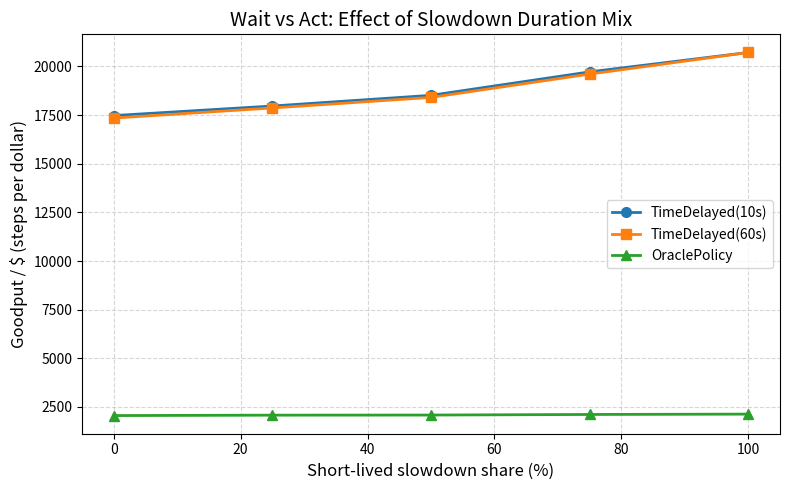
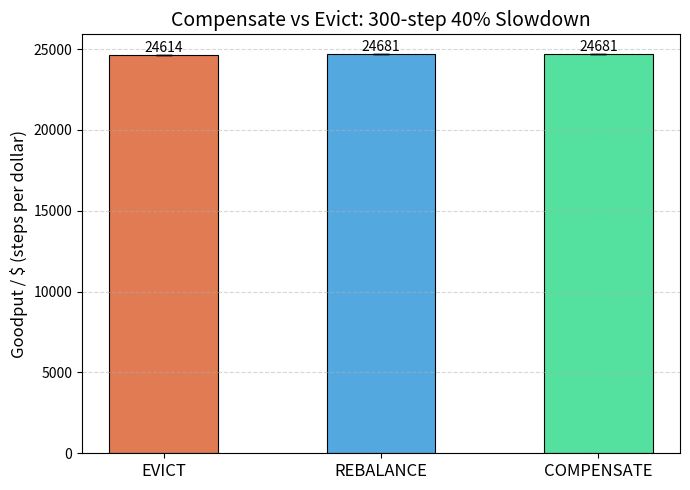

Write the Python code that produced these figures, in order.
"""
simulator.py
============
Self-Healing Mixed-GPU Training – Part B: Simulator & Agent Loop
-----------------------------------------------------------------
Days 1-2 : Core data structures, SimulatedCluster, agent loop, simple baselines.
Days 3-7 : RandomFaultGenerator, OraclePolicy, TimeDelayedPolicy, ClusterEnv
            (RL wrapper), ExperimentRunner, multi-seed sweeps, matplotlib plots.

External deps (optional)
------------------------
  numpy      – multi-seed statistics (mean / std)
  matplotlib – PNG plot generation
All other code uses only the Python standard library.
"""

from __future__ import annotations

import math
import os
import random
import time
from dataclasses import dataclass, field
from enum import Enum, auto
from typing import Dict, List, Optional, Tuple, Union

# Optional scientific dependencies – degrade gracefully if absent.
try:
    import numpy as np
    _NUMPY_OK = True
except ImportError:
    np = None          # type: ignore
    _NUMPY_OK = False

try:
    import matplotlib
    matplotlib.use("Agg")  # headless – saves PNGs without a display
    import matplotlib.pyplot as plt
    _MPL_OK = True
except ImportError:
    plt = None         # type: ignore
    _MPL_OK = False


# ═══════════════════════════════════════════════════════════════════════════════
# §1  DATA STRUCTURES & INTERFACES
# ═══════════════════════════════════════════════════════════════════════════════

class Action(Enum):
    """Every action the self-healing agent may take at each step."""
    WAIT        = auto()   # Do nothing; let the cluster continue as-is.
    REBALANCE   = auto()   # Re-distribute data shares among alive machines.
    COMPENSATE  = auto()   # Speed-compensate a slow node (e.g. reduce its share).
    EVICT       = auto()   # Remove a dead / too-slow node from the ring.
    READMIT     = auto()   # Re-add a previously evicted node that has recovered.
    RESTART     = auto()   # Roll back to last checkpoint and re-start training.
    CHECKPOINT  = auto()   # Persist current model weights to durable storage.


@dataclass
class MachineObs:
    """Per-machine slice of the observation the agent receives."""
    alive_signal_age: float   # Seconds since the last heartbeat was received.
    normal_speed:     float   # Baseline speed in "steps/second" under ideal conditions.
    measured_speed:   float   # Current measured speed (may be 0 if crashed).
    share:            float   # Fraction of the dataset this machine currently owns (0-1).
    code_version:     str     # Running code version (used to detect stale replicas).
    price:            float   # Hourly cost in USD for this machine.
    is_active:        bool = True   # True if alive, not evicted, and operational.

    @property
    def active(self) -> bool:
        return self.is_active


@dataclass
class Observation:
    """Global snapshot the agent receives at every step."""
    time:    float                     # Wall-clock simulation time (seconds).
    step:    int                       # Current global training step index.
    machines: Dict[str, MachineObs]   # machine_id -> MachineObs


@dataclass
class EpisodeResult:
    """Metrics produced at the end of one simulation episode."""
    policy_name:      str
    total_steps:      int
    useful_steps:     int      # Steps that produced good gradient updates.
    total_time_s:     float    # Total simulated time in seconds.
    total_cost_usd:   float    # Sum of (machine_price * simulated_hours) over all machines.
    goodput_per_hr:   float    # useful_steps / (total_time_s / 3600)
    goodput_per_usd:  float    # useful_steps / total_cost_usd
    total_wasted_time_s: float # Simulated seconds lost to restarts / stalls.
    work_lost:        int      # Rolled-back steps (due to RESTART actions).
    avg_decision_ms:  float    # Mean policy decision latency in milliseconds.
    decisions:        Dict[str, int] = field(default_factory=dict)  # Action -> count

    def __str__(self) -> str:
        lines = [
            f"  Policy            : {self.policy_name}",
            f"  Total steps       : {self.total_steps}",
            f"  Useful steps      : {self.useful_steps}",
            f"  Goodput / hr      : {self.goodput_per_hr:>10.2f} steps/hr",
            f"  Goodput / $       : {self.goodput_per_usd:>10.2f} steps/$",
            f"  Wasted time       : {self.total_wasted_time_s:>10.2f} s",
            f"  Work lost         : {self.work_lost:>10d} steps",
            f"  Avg decision time : {self.avg_decision_ms:>10.4f} ms",
            f"  Decision counts   : {self.decisions}",
        ]
        return "\n".join(lines)


# ═══════════════════════════════════════════════════════════════════════════════
# §2  FAULT SCHEDULE
# ═══════════════════════════════════════════════════════════════════════════════

@dataclass
class FaultEvent:
    """A single fault injected into the simulation."""
    step:       int    # Training step at which the fault is injected.
    machine_id: str    # Target machine.
    kind:       str    # "crash" | "slowdown"
    # For "slowdown" only:
    slowdown_fraction: float = 0.40   # Fraction by which speed is reduced (0.30-0.50).
    duration_steps:    int   = 20     # How many steps the slowdown lasts.


class FaultSchedule:
    """
    Immutable list of faults.  The simulator queries this at every step.
    """

    def __init__(self, events: Optional[List[FaultEvent]] = None):
        self._events: List[FaultEvent] = sorted(events or [], key=lambda e: e.step)

    def events_at(self, step: int) -> List[FaultEvent]:
        return [e for e in self._events if e.step == step]

    @property
    def events(self) -> List[FaultEvent]:
        return list(self._events)


# ═══════════════════════════════════════════════════════════════════════════════
# §3  SIMULATED CLUSTER
# ═══════════════════════════════════════════════════════════════════════════════

@dataclass
class _MachineState:
    """Internal mutable state for one machine."""
    machine_id:      str
    label:           str           # Human-readable label (e.g. "Mac-M2").
    normal_speed:    float         # steps / simulated-second under normal load.
    measured_speed:  float         # Current speed (may be degraded).
    share:           float         # Dataset fraction owned by this machine.
    price_per_hr:    float         # Hourly USD cost.
    code_version:    str = "v1.0"
    alive:           bool = True
    evicted:         bool = False
    # Heartbeat tracking
    last_heartbeat:  float = 0.0   # Simulated time of last heartbeat.
    # Slowdown tracking
    slowdown_steps_left: int = 0
    original_speed:      float = 0.0

    @property
    def is_active(self) -> bool:
        return self.alive and not self.evicted and self.measured_speed > 0

    @property
    def active(self) -> bool:
        return self.is_active


class SimulatedCluster:
    """
    Simulates a 3-machine heterogeneous cluster (1 Mac M2 + 2 Windows NVIDIA).

    Time model
    ----------
    Each machine takes `m.share / m.measured_speed` simulated seconds to process its share.
    The bottleneck is the slowest alive, non-evicted machine (All-reduce barrier).
    """

    HEARTBEAT_INTERVAL_S: float = 0.5   # Simulated seconds between heartbeats.
    CRASH_SIGNAL_AGE:     float = 3.0   # Signal age above which a machine is "dead".

    def __init__(self, seed: int = 42):
        rng = random.Random(seed)
        self._sim_time: float = 0.0
        self._step: int = 0

        # Initialise the three machines
        self._machines: Dict[str, _MachineState] = {
            "mac-m2": _MachineState(
                machine_id    = "mac-m2",
                label         = "Mac M2 (CPU/MPS)",
                normal_speed  = 1.2,        # steps/sim-second – slowest
                measured_speed= 1.2,
                share         = 0.30,
                price_per_hr  = 0.00,       # Personal laptop -> $0 marginal cost
            ),
            "win-gpu-0": _MachineState(
                machine_id    = "win-gpu-0",
                label         = "Windows NVIDIA #0",
                normal_speed  = 3.5,
                measured_speed= 3.5,
                share         = 0.35,
                price_per_hr  = 0.50,       # Electricity / cloud cost estimate
            ),
            "win-gpu-1": _MachineState(
                machine_id    = "win-gpu-1",
                label         = "Windows NVIDIA #1",
                normal_speed  = 3.5,
                measured_speed= 3.5,
                share         = 0.35,
                price_per_hr  = 0.50,
            ),
        }

        # Stagger initial heartbeats
        for m in self._machines.values():
            m.last_heartbeat = rng.uniform(0, self.HEARTBEAT_INTERVAL_S)
            m.original_speed = m.normal_speed

        self._last_checkpoint_step: int = 0
        self._rebalance_shares()   # Distribute initial shares proportional to normal capacity

    # Public helpers

    @property
    def sim_time(self) -> float:
        return self._sim_time

    @property
    def step(self) -> int:
        return self._step

    @property
    def machines(self) -> Dict[str, _MachineState]:
        return self._machines

    @property
    def machine_list(self) -> List[_MachineState]:
        return list(self._machines.values())

    def get_machine(self, identifier: Union[str, int]) -> _MachineState:
        if isinstance(identifier, int):
            keys = list(self._machines.keys())
            if 1 <= identifier <= len(keys):
                return self._machines[keys[identifier - 1]]
            elif 0 <= identifier < len(keys):
                return self._machines[keys[identifier]]
        return self._machines[str(identifier)]

    def inject_slowdown(
        self,
        machine_id: str,
        slowdown_fraction: float = 0.50,
        duration_steps: int = 20,
    ) -> None:
        """Helper to inject a slowdown fault directly."""
        self._inject_fault(
            FaultEvent(
                step=self._step,
                machine_id=machine_id,
                kind="slowdown",
                slowdown_fraction=slowdown_fraction,
                duration_steps=duration_steps,
            )
        )

    def inject_crash(self, machine_id: str) -> None:
        """Helper to inject a crash fault directly."""
        self._inject_fault(
            FaultEvent(
                step=self._step,
                machine_id=machine_id,
                kind="crash",
            )
        )

    def apply_action(self, action: Action, target_machine_id: Optional[str] = None) -> None:
        """Apply a high-level Action enum to the cluster."""
        if action == Action.WAIT:
            pass
        elif action in (Action.REBALANCE, Action.COMPENSATE):
            self.apply_rebalance()
        elif action == Action.EVICT:
            if target_machine_id:
                self.apply_evict(target_machine_id)
            else:
                for mid, m in self._machines.items():
                    if not m.alive or m.measured_speed <= 0.01:
                        self.apply_evict(mid)
                        break
        elif action == Action.RESTART:
            self.apply_restart()
        elif action == Action.CHECKPOINT:
            self.apply_checkpoint()
        elif action == Action.READMIT:
            if target_machine_id:
                self.apply_readmit(target_machine_id)
            else:
                for mid, m in self._machines.items():
                    if m.evicted and m.alive and m.measured_speed > 0:
                        self.apply_readmit(mid)
                        break

    def get_observation(self) -> Observation:
        obs_machines: Dict[str, MachineObs] = {}
        for mid, m in self._machines.items():
            age = self._sim_time - m.last_heartbeat if m.alive else 9999.0
            obs_machines[mid] = MachineObs(
                alive_signal_age = age,
                normal_speed     = m.normal_speed,
                measured_speed   = m.measured_speed if not m.evicted else 0.0,
                share            = m.share,
                code_version     = m.code_version,
                price            = m.price_per_hr,
                is_active        = m.is_active,
            )
        return Observation(time=self._sim_time, step=self._step, machines=obs_machines)

    def step_forward(self, fault_schedule: FaultSchedule) -> Tuple[bool, float]:
        """
        Advance one training step.

        Returns
        -------
        (step_was_useful, simulated_seconds_elapsed)
            step_was_useful  - False when cluster is stalled (e.g. unevicted crash).
            simulated_seconds - the wall time consumed by this step.
        """
        # 1. Inject faults scheduled for this step
        for event in fault_schedule.events_at(self._step):
            self._inject_fault(event)

        # 2. Tick slowdown counters
        for m in self._machines.values():
            if m.slowdown_steps_left > 0:
                m.slowdown_steps_left -= 1
                if m.slowdown_steps_left == 0:
                    m.measured_speed = m.original_speed   # recover

        # 3. Determine effective cluster speed (All-reduce barrier = slowest partition)
        # Any active machine that has crashed (measured_speed <= 0 or not alive)
        # stalls All-Reduce unless evicted.
        crashed_un_evicted = [
            m for m in self._machines.values()
            if not m.evicted and (not m.alive or m.measured_speed <= 0)
        ]
        active_machines = [
            m for m in self._machines.values()
            if m.alive and not m.evicted and m.measured_speed > 0
        ]

        if crashed_un_evicted or not active_machines:
            # Complete stall - cluster is frozen waiting for dead machine
            self._sim_time += 1.0   # 1 second lost
            self._step += 1
            return False, 1.0

        # In data parallelism with synchronous All-Reduce, step duration is
        # bottlenecked by the slowest machine to finish its assigned share:
        durations = [
            m.share / m.measured_speed
            for m in active_machines
        ]
        step_duration = max(durations) if durations else 1.0

        # 4. Advance simulated time and emit heartbeats
        self._sim_time += step_duration
        for m in self._machines.values():
            if m.alive and not m.evicted:
                if (self._sim_time - m.last_heartbeat) >= self.HEARTBEAT_INTERVAL_S:
                    m.last_heartbeat = self._sim_time

        self._step += 1
        return True, step_duration

    # Action handlers (called by the agent loop)

    def apply_evict(self, machine_id: str) -> None:
        """Remove a machine from the active training ring."""
        if machine_id in self._machines:
            m = self._machines[machine_id]
            m.evicted = True
            m.alive   = False
            m.share   = 0.0
            self._rebalance_shares()

    def apply_readmit(self, machine_id: str) -> None:
        """Re-admit a previously evicted machine."""
        if machine_id in self._machines:
            m = self._machines[machine_id]
            if m.evicted:
                m.evicted = False
                m.alive   = True
                self._rebalance_shares()

    def apply_rebalance(self) -> None:
        """Redistribute dataset shares among active machines."""
        self._rebalance_shares()

    def apply_restart(self) -> int:
        """
        Roll back to last checkpoint.

        Returns the number of steps that were lost (rolled back).
        """
        steps_lost = self._step - self._last_checkpoint_step
        self._step = self._last_checkpoint_step
        # Restore all non-crashed machines
        for m in self._machines.values():
            if m.alive:
                m.evicted = False
                m.measured_speed  = m.normal_speed
                m.slowdown_steps_left = 0
        self._rebalance_shares()
        return steps_lost

    def apply_checkpoint(self) -> None:
        """Persist current step as a durable checkpoint."""
        self._last_checkpoint_step = self._step

    def total_cost_so_far(self) -> float:
        """Cumulative USD cost across all machines up to current sim_time."""
        hours = self._sim_time / 3600.0
        return sum(m.price_per_hr * hours for m in self._machines.values())

    # Private helpers

    def _inject_fault(self, event: FaultEvent) -> None:
        m = self._machines.get(event.machine_id)
        if m is None:
            return

        if event.kind == "crash":
            m.alive          = False         # process crashed
            m.measured_speed = 0.0           # no progress
            m.last_heartbeat = self._sim_time - self.CRASH_SIGNAL_AGE - 0.1
            print(f"  [FAULT] Step {self._step}: CRASH injected -> {event.machine_id}")

        elif event.kind == "slowdown":
            frac = max(0.30, min(0.50, event.slowdown_fraction))
            m.original_speed      = m.measured_speed if m.measured_speed > 0 else m.normal_speed
            m.measured_speed      = m.original_speed * (1.0 - frac)
            m.slowdown_steps_left = event.duration_steps
            print(f"  [FAULT] Step {self._step}: SLOWDOWN ({frac*100:.0f}%) injected "
                  f"-> {event.machine_id} for {event.duration_steps} steps")

    def _rebalance_shares(self) -> None:
        """Redistribute dataset shares among active machines proportional to their current speed."""
        active = [m for m in self._machines.values() if m.alive and not m.evicted and m.measured_speed > 0]
        if not active:
            for m in self._machines.values():
                m.share = 0.0
            return
        total_speed = sum(m.measured_speed for m in active)
        if total_speed > 0:
            for m in active:
                m.share = m.measured_speed / total_speed
        else:
            equal_share = 1.0 / len(active)
            for m in active:
                m.share = equal_share
        # Zero out evicted machines
        for m in self._machines.values():
            if m.evicted or not m.alive or m.measured_speed <= 0:
                m.share = 0.0


# ═══════════════════════════════════════════════════════════════════════════════
# §4  BASE POLICY
# ═══════════════════════════════════════════════════════════════════════════════

class BasePolicy:
    """Abstract base class for all policies."""

    name: str = "BasePolicy"

    def decide(self, observation: Observation) -> Action:
        raise NotImplementedError("Subclasses must implement decide().")


# ═══════════════════════════════════════════════════════════════════════════════
# §5  SIMPLE BASELINES
# ═══════════════════════════════════════════════════════════════════════════════

class DoNothingPolicy(BasePolicy):
    """
    Baseline 1 - Always WAIT.
    Represents the naive approach of ignoring all faults.
    """
    name = "DoNothingPolicy"

    def decide(self, observation: Observation) -> Action:
        return Action.WAIT


class AlwaysRestartPolicy(BasePolicy):
    """
    Baseline 2 - RESTART whenever any machine is dead or signal age is high.
    Represents the conservative "roll back to checkpoint" strategy.
    """
    name = "AlwaysRestartPolicy"

    DEAD_SPEED_THRESHOLD:  float = 0.01   # steps/s; below this -> considered dead.
    MAX_SIGNAL_AGE_S:      float = SimulatedCluster.CRASH_SIGNAL_AGE

    def decide(self, observation: Observation) -> Action:
        for mobs in observation.machines.values():
            is_dead = (mobs.measured_speed < self.DEAD_SPEED_THRESHOLD
                       or mobs.alive_signal_age > self.MAX_SIGNAL_AGE_S)
            if is_dead:
                return Action.RESTART
        return Action.WAIT


class RebalanceOnlyPolicy(BasePolicy):
    """
    Baseline 3 - EVICT dead machines; REBALANCE slow ones.
    Represents a moderate fault-tolerant strategy without rollbacks.
    """
    name = "RebalanceOnlyPolicy"

    DEAD_SPEED_THRESHOLD:  float = 0.01
    SLOW_RATIO_THRESHOLD:  float = 0.65   # < 65% of normal speed -> "slow"
    MAX_SIGNAL_AGE_S:      float = SimulatedCluster.CRASH_SIGNAL_AGE

    def decide(self, observation: Observation) -> Action:
        has_slow = False
        for mobs in observation.machines.values():
            is_dead  = (mobs.measured_speed < self.DEAD_SPEED_THRESHOLD
                        or mobs.alive_signal_age > self.MAX_SIGNAL_AGE_S)
            is_slow  = (mobs.normal_speed > 0
                        and mobs.measured_speed / mobs.normal_speed < self.SLOW_RATIO_THRESHOLD
                        and not is_dead)
            if is_dead:
                return Action.EVICT
            if is_slow:
                has_slow = True

        if has_slow:
            return Action.REBALANCE

        return Action.WAIT


# ═══════════════════════════════════════════════════════════════════════════════
# §6  AGENT LOOP
# ═══════════════════════════════════════════════════════════════════════════════

def run_episode(
    cluster:        SimulatedCluster,
    policy:         BasePolicy,
    fault_schedule: FaultSchedule,
    total_steps:    int,
) -> EpisodeResult:
    """
    Run one full training episode.

    Parameters
    ----------
    cluster        : Fresh (or reset) SimulatedCluster instance.
    policy         : Any BasePolicy subclass.
    fault_schedule : Pre-built FaultSchedule (shared across all baseline runs
                     so comparisons are fair - each run gets a fresh cluster).
    total_steps    : Number of simulated training steps to execute.

    Returns
    -------
    EpisodeResult with all goodput / cost / latency metrics.
    """

    useful_steps:      int   = 0
    wasted_time_s:     float = 0.0
    work_lost:         int   = 0
    decision_times_ms: List[float] = []
    decision_counts:   Dict[str, int] = {a.name: 0 for a in Action}

    # Issue an initial checkpoint so RESTART has a valid rollback point.
    cluster.apply_checkpoint()

    steps_done = 0
    while steps_done < total_steps:

        # 1. Gather observation
        obs = cluster.get_observation()

        # 2. Policy decides (timed)
        t0 = time.perf_counter()
        action = policy.decide(obs)
        decision_ms = (time.perf_counter() - t0) * 1_000
        decision_times_ms.append(decision_ms)
        decision_counts[action.name] += 1

        # 3. Apply action
        if action == Action.WAIT:
            pass   # Intentional no-op

        elif action == Action.EVICT:
            # Evict the first dead machine found in the observation
            for mid, mobs in obs.machines.items():
                is_dead = (mobs.measured_speed < RebalanceOnlyPolicy.DEAD_SPEED_THRESHOLD
                           or mobs.alive_signal_age > SimulatedCluster.CRASH_SIGNAL_AGE)
                if is_dead:
                    cluster.apply_evict(mid)
                    break   # Evict one machine per step

        elif action == Action.REBALANCE:
            cluster.apply_rebalance()

        elif action == Action.COMPENSATE:
            # COMPENSATE: reduce the share of slow machines, pushing more to fast ones
            cluster.apply_rebalance()

        elif action == Action.READMIT:
            # Re-admit any evicted machines that might have recovered
            for mid, mobs in obs.machines.items():
                if mobs.alive_signal_age < SimulatedCluster.HEARTBEAT_INTERVAL_S * 2:
                    cluster.apply_readmit(mid)

        elif action == Action.RESTART:
            lost = cluster.apply_restart()
            work_lost    += lost
            wasted_time_s += lost / 5.0   # Rough: ~5 steps/sec average speed
            steps_done += 1
            continue   # Skip step_forward for this iteration

        elif action == Action.CHECKPOINT:
            cluster.apply_checkpoint()

        # 4. Advance the cluster one step
        step_useful, step_duration = cluster.step_forward(fault_schedule)

        if step_useful:
            useful_steps += 1
        else:
            wasted_time_s += step_duration

        steps_done += 1

    # 5. Compute final metrics
    total_time_s   = cluster.sim_time
    total_cost_usd = cluster.total_cost_so_far()

    goodput_per_hr  = (useful_steps / (total_time_s / 3600.0)) if total_time_s > 0 else 0.0
    goodput_per_usd = (useful_steps / total_cost_usd)           if total_cost_usd > 0 else float("inf")
    avg_decision_ms = (sum(decision_times_ms) / len(decision_times_ms)
                       if decision_times_ms else 0.0)

    return EpisodeResult(
        policy_name         = policy.name,
        total_steps         = steps_done,
        useful_steps        = useful_steps,
        total_time_s        = total_time_s,
        total_cost_usd      = total_cost_usd,
        goodput_per_hr      = goodput_per_hr,
        goodput_per_usd     = goodput_per_usd,
        total_wasted_time_s = wasted_time_s,
        work_lost           = work_lost,
        avg_decision_ms     = avg_decision_ms,
        decisions           = {k: v for k, v in decision_counts.items() if v > 0},
    )


# ═══════════════════════════════════════════════════════════════════════════════
# §8  DAY 3 – RANDOM FAULT GENERATOR
# ═══════════════════════════════════════════════════════════════════════════════

class RandomFaultGenerator:
    """
    Generates a randomised FaultSchedule for a 1 000-step episode.

    Fault mix per episode
    ---------------------
    * 1 crash     (fail-stop)  – chosen machine, random step.
    * 2-3 thermal throttles (fail-slow) – varying durations:
        short  :  ~10 simulated steps
        medium : ~60 simulated steps
        long   : ~300 simulated steps
    """

    MACHINE_IDS = ["mac-m2", "win-gpu-0", "win-gpu-1"]

    def __init__(self, seed: int = 0, total_steps: int = 1000):
        self._seed        = seed
        self._total_steps = total_steps
        self._rng         = random.Random(seed)
        self._events: List[FaultEvent] = []
        self._generate()

    # Public interface matches FaultSchedule so the two are interchangeable.
    def as_schedule(self) -> FaultSchedule:
        return FaultSchedule(events=list(self._events))

    def events_at(self, step: int) -> List[FaultEvent]:
        return [e for e in self._events if e.step == step]

    @property
    def events(self) -> List[FaultEvent]:
        return list(self._events)

    # ------------------------------------------------------------------
    def _generate(self) -> None:
        rng = self._rng
        T   = self._total_steps
        machines = self.MACHINE_IDS

        # 1. One crash – placed in first 60 % of the episode
        crash_step = rng.randint(int(T * 0.10), int(T * 0.60))
        crash_machine = rng.choice(machines)
        self._events.append(FaultEvent(
            step       = crash_step,
            machine_id = crash_machine,
            kind       = "crash",
        ))

        # 2. 2-3 thermal throttles
        n_throttles = rng.randint(2, 3)
        duration_pool = [10, 60, 300]   # short / medium / long
        used_steps: set = {crash_step}

        for i in range(n_throttles):
            dur   = duration_pool[i % len(duration_pool)]
            frac  = rng.uniform(0.30, 0.50)
            # Pick a step that doesn't collide with existing events
            for _ in range(50):
                s = rng.randint(int(T * 0.05), int(T * 0.85))
                if s not in used_steps:
                    used_steps.add(s)
                    break
            m = rng.choice([mid for mid in machines if mid != crash_machine])
            self._events.append(FaultEvent(
                step              = s,
                machine_id        = m,
                kind              = "slowdown",
                slowdown_fraction = frac,
                duration_steps    = dur,
            ))

        self._events.sort(key=lambda e: e.step)


# ═══════════════════════════════════════════════════════════════════════════════
# §9  DAY 3 – SMART POLICIES
# ═══════════════════════════════════════════════════════════════════════════════

class OraclePolicy(BasePolicy):
    """
    Cheating oracle – peeks at the future fault schedule.

    Decision rules
    --------------
    * Upcoming crash           → EVICT (proactive)
    * Upcoming long slowdown   (>= long_threshold steps) → COMPENSATE
    * Upcoming medium slowdown → REBALANCE
    * Upcoming short slowdown  (< short_threshold steps) → WAIT
    * No upcoming fault        → WAIT

    The look-ahead window is `horizon_steps` into the future.
    """
    name = "OraclePolicy"

    SHORT_THRESHOLD:  int = 30    # steps; below this → WAIT
    LONG_THRESHOLD:   int = 120   # steps; above this → COMPENSATE
    HORIZON:          int = 50    # how many future steps to inspect

    def __init__(self, fault_generator: any):
        self._gen = fault_generator

    @property
    def events(self) -> List[FaultEvent]:
        if hasattr(self._gen, "events"):
            return self._gen.events
        elif hasattr(self._gen, "_events"):
            return self._gen._events
        elif isinstance(self._gen, list):
            return self._gen
        return []

    def decide(self, observation: Observation) -> Action:
        current_step = observation.step
        horizon_end  = current_step + self.HORIZON

        # Scan upcoming events in the look-ahead window
        for event in self.events:
            if not (current_step <= event.step < horizon_end):
                continue
            if event.kind == "crash":
                return Action.EVICT
            if event.kind == "slowdown":
                if event.duration_steps >= self.LONG_THRESHOLD:
                    return Action.COMPENSATE
                if event.duration_steps >= self.SHORT_THRESHOLD:
                    return Action.REBALANCE
                # Short slowdown → ride it out
                return Action.WAIT

        return Action.WAIT


class TimeDelayedPolicy(BasePolicy):
    """
    Waits `wait_steps` (or `wait_time`) after first detecting a slowdown before acting.

    State machine
    -------------
    NORMAL  → sees a slow machine → record step + enter WATCHING
    WATCHING→ if slowdown persists past wait_steps → enter ACTING → REBALANCE
    ACTING  → keeps returning REBALANCE until the cluster looks normal again
             → then reset to NORMAL
    """

    DEAD_SPEED_THRESHOLD: float = 0.01
    SLOW_RATIO_THRESHOLD: float = 0.65

    def __init__(self, wait_steps: int = 60, wait_time: Optional[int] = None):
        if wait_time is not None:
            wait_steps = wait_time
        self._wait_steps     = wait_steps
        self._wait_time      = wait_steps
        self._detect_step: Optional[int] = None   # step at which slowdown first noticed
        self._detect_time: Optional[float] = None # sim_time at which slowdown first noticed
        self.name = f"TimeDelayedPolicy(wait={wait_steps})"

    def decide(self, observation: Observation) -> Action:
        # Detect whether any machine is currently slow or dead
        slow_or_dead = False
        dead         = False
        for mobs in observation.machines.values():
            if mobs.measured_speed < self.DEAD_SPEED_THRESHOLD or mobs.alive_signal_age > SimulatedCluster.CRASH_SIGNAL_AGE:
                dead = slow_or_dead = True
            elif (mobs.normal_speed > 0
                  and mobs.measured_speed / mobs.normal_speed < self.SLOW_RATIO_THRESHOLD):
                slow_or_dead = True

        if dead:
            self._detect_step = None
            self._detect_time = None
            return Action.EVICT

        if not slow_or_dead:
            self._detect_step = None   # cluster recovered
            self._detect_time = None
            return Action.WAIT

        # First detection of slowdown
        if self._detect_step is None:
            self._detect_step = observation.step
            self._detect_time = observation.time
            return Action.WAIT

        # Check whether wait window has elapsed (supports both steps and time)
        steps_waiting = observation.step - self._detect_step
        time_waiting = observation.time - (self._detect_time if self._detect_time is not None else 0.0)
        effective_waiting = max(steps_waiting, time_waiting)
        if effective_waiting >= self._wait_steps:
            return Action.REBALANCE

        return Action.WAIT   # still inside patience window


# ═══════════════════════════════════════════════════════════════════════════════
# §10 DAY 4 – RL ENVIRONMENT WRAPPER
# ═══════════════════════════════════════════════════════════════════════════════

class ClusterEnv:
    """
    OpenAI-Gym-style wrapper around SimulatedCluster.

    Reward
    ------
    r_t = goodput_per_usd(t) - goodput_per_usd(t-1)

    A positive reward means the action improved efficiency per dollar.
    A zero reward (WAIT on a healthy cluster) is neutral.
    A negative reward means the action degraded efficiency.

    Usage
    -----
    env = ClusterEnv(fault_generator, total_steps=1000)
    obs = env.reset(seed=42)
    while True:
        action = my_policy(obs)
        obs, reward, done, info = env.step(action)
        if done:
            break
    """

    def __init__(
        self,
        fault_generator: Optional[RandomFaultGenerator] = None,
        total_steps:    int = 1000,
    ):
        if fault_generator is None:
            fault_generator = RandomFaultGenerator(seed=0, total_steps=total_steps)
        self._gen         = fault_generator
        self._total_steps = total_steps
        self._cluster:    Optional[SimulatedCluster] = None
        self._schedule:   Optional[FaultSchedule]   = None
        self._steps_done: int   = 0
        self._prev_gput_usd: float = 0.0
        self._useful_steps:  int   = 0

    def reset(self, seed: int = 0) -> Observation:
        """Reset the environment and return the first observation."""
        # Rebuild fault generator with new seed for variety
        new_gen          = RandomFaultGenerator(seed=seed, total_steps=self._total_steps)
        self._schedule   = new_gen.as_schedule()
        self._cluster    = SimulatedCluster(seed=seed)
        self._cluster.apply_checkpoint()
        self._steps_done = 0
        self._prev_gput_usd = 0.0
        self._useful_steps  = 0
        return self._cluster.get_observation()

    def step(self, action: Action) -> Tuple[Observation, float, bool, dict]:
        """
        Apply `action`, advance one step.

        Returns
        -------
        obs    : new Observation
        reward : delta goodput-per-dollar
        done   : True when episode is finished
        info   : diagnostic dict
        """
        assert self._cluster is not None, "Call reset() before step()."

        # Apply action (same logic as run_episode)
        work_lost = 0
        if action == Action.EVICT:
            obs_now = self._cluster.get_observation()
            for mid, mobs in obs_now.machines.items():
                if (mobs.measured_speed < 0.01
                        or mobs.alive_signal_age > SimulatedCluster.CRASH_SIGNAL_AGE):
                    self._cluster.apply_evict(mid)
                    break
        elif action in (Action.REBALANCE, Action.COMPENSATE):
            self._cluster.apply_rebalance()
        elif action == Action.RESTART:
            work_lost = self._cluster.apply_restart()
        elif action == Action.CHECKPOINT:
            self._cluster.apply_checkpoint()
        elif action == Action.READMIT:
            obs_now = self._cluster.get_observation()
            for mid, mobs in obs_now.machines.items():
                if mobs.alive_signal_age < SimulatedCluster.HEARTBEAT_INTERVAL_S * 2:
                    self._cluster.apply_readmit(mid)
        # WAIT → no-op

        # Advance simulation
        assert self._schedule is not None
        useful, _ = self._cluster.step_forward(self._schedule)
        if useful:
            self._useful_steps += 1
        self._steps_done += 1

        # Compute reward = delta goodput/$
        cost = self._cluster.total_cost_so_far()
        cur_gput_usd = (self._useful_steps / cost) if cost > 0 else 0.0
        reward = float(cur_gput_usd - self._prev_gput_usd)
        self._prev_gput_usd = cur_gput_usd

        done = bool(self._steps_done >= self._total_steps)
        obs  = self._cluster.get_observation()
        info = {"work_lost": int(work_lost), "useful_steps": int(self._useful_steps)}
        return obs, reward, done, info


# ═══════════════════════════════════════════════════════════════════════════════
# §11 DAY 4 – MULTI-SEED EXPERIMENT RUNNER
# ═══════════════════════════════════════════════════════════════════════════════

@dataclass
class SweepStats:
    """Aggregate statistics over multiple seeds."""
    policy_name:          str
    mean_goodput_hr:      float
    std_goodput_hr:       float
    mean_goodput_usd:     float
    std_goodput_usd:      float
    mean_wasted_time_s:   float
    std_wasted_time_s:    float
    mean_work_lost:       float
    std_work_lost:        float
    n_seeds:              int

    def __str__(self) -> str:
        def _fmt(m: float, s: float, unit: str = "") -> str:
            return f"{m:.2f} +/- {s:.2f}{unit}"
        return (
            f"  {self.policy_name:<30s}  "
            f"Gput/hr={_fmt(self.mean_goodput_hr, self.std_goodput_hr, ' s/hr')}  "
            f"Gput/$={_fmt(self.mean_goodput_usd, self.std_goodput_usd, ' s/$')}  "
            f"Wasted={_fmt(self.mean_wasted_time_s, self.std_wasted_time_s, 's')}  "
            f"Lost={_fmt(self.mean_work_lost, self.std_work_lost, ' steps')}"
        )


class ExperimentRunner:
    """
    Runs a policy across `n_seeds` independent episodes and aggregates stats.

    For each seed a new `RandomFaultGenerator` and a fresh `SimulatedCluster`
    are created so every seed sees a different but reproducible fault scenario.
    """

    def __init__(self, n_seeds: int = 5, total_steps: int = 1000):
        self._n_seeds     = n_seeds
        self._total_steps = total_steps

    def run(self, policy_factory, policy_name: Optional[str] = None) -> SweepStats:
        """
        Parameters
        ----------
        policy_factory : callable(fault_gen) -> BasePolicy
            Factory that accepts the RandomFaultGenerator and returns a
            freshly constructed policy.  For stateless policies you can
            pass a lambda: e.g. ``lambda _: DoNothingPolicy()``.
        policy_name    : display name (falls back to policy.name attribute).
        """
        gput_hrs:    List[float] = []
        gput_usds:   List[float] = []
        wasted_ts:   List[float] = []
        works_lost:  List[float] = []

        for seed in range(self._n_seeds):
            gen      = RandomFaultGenerator(seed=seed, total_steps=self._total_steps)
            schedule = gen.as_schedule()
            cluster  = SimulatedCluster(seed=seed)
            policy   = policy_factory(gen)

            result = run_episode(cluster, policy, schedule, self._total_steps)

            gput_hrs.append(result.goodput_per_hr)
            # Replace inf with a large finite number so stats work
            gput_usds.append(
                result.goodput_per_usd if result.goodput_per_usd != float("inf")
                else result.useful_steps / 1e-9
            )
            wasted_ts.append(result.total_wasted_time_s)
            works_lost.append(float(result.work_lost))

        name = policy_name or ""

        if _NUMPY_OK:
            def _mean(lst): return float(np.mean(lst))
            def _std(lst):  return float(np.std(lst, ddof=1)) if len(lst) > 1 else 0.0
        else:
            def _mean(lst): return sum(lst) / len(lst)
            def _std(lst):
                if len(lst) <= 1: return 0.0
                m = sum(lst) / len(lst)
                return math.sqrt(sum((x - m)**2 for x in lst) / (len(lst) - 1))

        return SweepStats(
            policy_name        = name,
            mean_goodput_hr    = _mean(gput_hrs),
            std_goodput_hr     = _std(gput_hrs),
            mean_goodput_usd   = _mean(gput_usds),
            std_goodput_usd    = _std(gput_usds),
            mean_wasted_time_s = _mean(wasted_ts),
            std_wasted_time_s  = _std(wasted_ts),
            mean_work_lost     = _mean(works_lost),
            std_work_lost      = _std(works_lost),
            n_seeds            = self._n_seeds,
        )


# ═══════════════════════════════════════════════════════════════════════════════
# §12 DAYS 5-6 – SWEEP PLOTS
# ═══════════════════════════════════════════════════════════════════════════════

def _std_fallback(lst: List[float]) -> float:
    """Pure-Python population std-dev (ddof=1)."""
    if len(lst) <= 1:
        return 0.0
    m = sum(lst) / len(lst)
    return math.sqrt(sum((x - m) ** 2 for x in lst) / (len(lst) - 1))


def run_final_evaluations(
    output_dir: str = ".",
    n_seeds:    int = 5,
    total_steps: int = 1000,
) -> None:
    """
    Generates two PNG files:

    plot1_wait_vs_act.png
        X-axis : share of slowdown events that are "short" (0 % – 100 %).
        Y-axis : average Goodput/$.
        Lines  : TimeDelayedPolicy(10), TimeDelayedPolicy(60), OraclePolicy.

    plot2_evict_vs_rebalance.png
        Compares Goodput/$ for EVICT / REBALANCE / COMPENSATE strategies when
        facing a severe 300-step slowdown.
    """

    if not _MPL_OK:
        print("[run_final_evaluations] matplotlib not installed – skipping plots.")
        return

    os.makedirs(output_dir, exist_ok=True)

    # ── PLOT 1: Wait vs Act ────────────────────────────────────────────────────
    short_fracs = [0.0, 0.25, 0.50, 0.75, 1.0]   # fraction of throttles that are short

    policy_configs = [
        ("TimeDelayed(10s)",  lambda gen: TimeDelayedPolicy(wait_steps=10)),
        ("TimeDelayed(60s)",  lambda gen: TimeDelayedPolicy(wait_steps=60)),
        ("OraclePolicy",      lambda gen: OraclePolicy(gen)),
    ]

    # We approximate "short-fraction" by controlling the duration_steps
    # distribution inside a custom fault generator variant.
    class _ShortBiasedFaultGen(RandomFaultGenerator):
        """Re-generates events so that a given fraction of slowdowns are 'short'."""
        def __init__(self, seed: int, total_steps: int, short_frac: float):
            self._short_frac  = short_frac
            super().__init__(seed=seed, total_steps=total_steps)

        def _generate(self) -> None:
            # Call parent generator first to populate crash event.
            super()._generate()
            # Rewrite the slowdown durations according to the short_frac.
            for ev in self._events:
                if ev.kind == "slowdown":
                    if self._rng.random() < self._short_frac:
                        ev.duration_steps = 10    # short
                    else:
                        ev.duration_steps = 300   # long

    results_p1: Dict[str, List[float]] = {name: [] for name, _ in policy_configs}

    for sf in short_fracs:
        for pol_name, pol_factory in policy_configs:
            vals: List[float] = []
            for seed in range(n_seeds):
                gen      = _ShortBiasedFaultGen(seed=seed, total_steps=total_steps,
                                                short_frac=sf)
                schedule = gen.as_schedule()
                cluster  = SimulatedCluster(seed=seed)
                policy   = pol_factory(gen)
                result   = run_episode(cluster, policy, schedule, total_steps)
                gput = (result.goodput_per_usd
                        if result.goodput_per_usd != float("inf")
                        else result.useful_steps / 1e-9)
                vals.append(gput)
            mean_gput = sum(vals) / len(vals)
            results_p1[pol_name].append(mean_gput)

    fig1, ax1 = plt.subplots(figsize=(8, 5))
    markers = ["o", "s", "^", "D"]
    for idx, (pol_name, _) in enumerate(policy_configs):
        ax1.plot(
            [int(sf * 100) for sf in short_fracs],
            results_p1[pol_name],
            marker=markers[idx % len(markers)],
            linewidth=2,
            markersize=7,
            label=pol_name,
        )
    ax1.set_xlabel("Short-lived slowdown share (%)", fontsize=12)
    ax1.set_ylabel("Goodput / $ (steps per dollar)", fontsize=12)
    ax1.set_title("Wait vs Act: Effect of Slowdown Duration Mix", fontsize=14)
    ax1.legend(fontsize=10)
    ax1.grid(True, linestyle="--", alpha=0.5)
    fig1.tight_layout()
    p1_path = os.path.join(output_dir, "plot1_wait_vs_act.png")
    fig1.savefig(p1_path, dpi=150)
    plt.close(fig1)
    print(f"  [Plot 1] Saved -> {p1_path}")

    # ── PLOT 2: Evict vs Rebalance vs Compensate (300-step slowdown) ──────────
    class _Severe300SlowdownSchedule(FaultSchedule):
        """A fixed schedule with one 300-step 40% slowdown on win-gpu-0 at step 50."""
        def __init__(self):
            super().__init__(events=[
                FaultEvent(
                    step=50, machine_id="win-gpu-0",
                    kind="slowdown",
                    slowdown_fraction=0.40,
                    duration_steps=300,
                ),
            ])

    class _EvictOnSlowPolicy(BasePolicy):
        name = "EvictOnSlow"
        SLOW_RATIO = 0.65
        def decide(self, obs: Observation) -> Action:
            for mobs in obs.machines.values():
                if (mobs.normal_speed > 0
                        and mobs.measured_speed / mobs.normal_speed < self.SLOW_RATIO
                        and mobs.measured_speed > 0.01):
                    return Action.EVICT
            return Action.WAIT

    class _RebalanceOnSlowPolicy(BasePolicy):
        name = "RebalanceOnSlow"
        SLOW_RATIO = 0.65
        def decide(self, obs: Observation) -> Action:
            for mobs in obs.machines.values():
                if (mobs.normal_speed > 0
                        and mobs.measured_speed / mobs.normal_speed < self.SLOW_RATIO
                        and mobs.measured_speed > 0.01):
                    return Action.REBALANCE
            return Action.WAIT

    class _CompensateOnSlowPolicy(BasePolicy):
        name = "CompensateOnSlow"
        SLOW_RATIO = 0.65
        def decide(self, obs: Observation) -> Action:
            for mobs in obs.machines.values():
                if (mobs.normal_speed > 0
                        and mobs.measured_speed / mobs.normal_speed < self.SLOW_RATIO
                        and mobs.measured_speed > 0.01):
                    return Action.COMPENSATE
            return Action.WAIT

    p2_policies = [
        ("EVICT",       _EvictOnSlowPolicy()),
        ("REBALANCE",   _RebalanceOnSlowPolicy()),
        ("COMPENSATE",  _CompensateOnSlowPolicy()),
    ]

    bar_means: List[float] = []
    bar_stds:  List[float] = []
    bar_labels: List[str]  = []

    for pol_label, policy in p2_policies:
        vals = []
        for seed in range(n_seeds):
            sched   = _Severe300SlowdownSchedule()
            cluster = SimulatedCluster(seed=seed)
            result  = run_episode(cluster, policy, sched, total_steps)
            gput = (result.goodput_per_usd
                    if result.goodput_per_usd != float("inf")
                    else result.useful_steps / 1e-9)
            vals.append(gput)
        bar_means.append(sum(vals) / len(vals))
        bar_stds.append(_std_fallback(vals))
        bar_labels.append(pol_label)

    fig2, ax2 = plt.subplots(figsize=(7, 5))
    x_pos  = list(range(len(bar_labels)))
    colors = ["#e07b54", "#54a8e0", "#54e09e"]
    bars = ax2.bar(
        x_pos, bar_means, yerr=bar_stds,
        color=colors[:len(bar_labels)],
        capsize=6, width=0.5, edgecolor="black", linewidth=0.8,
    )
    ax2.set_xticks(x_pos)
    ax2.set_xticklabels(bar_labels, fontsize=12)
    ax2.set_ylabel("Goodput / $ (steps per dollar)", fontsize=12)
    ax2.set_title("Compensate vs Evict: 300-step 40% Slowdown", fontsize=14)
    ax2.grid(True, axis="y", linestyle="--", alpha=0.5)
    for bar, mean in zip(bars, bar_means):
        ax2.text(
            bar.get_x() + bar.get_width() / 2,
            bar.get_height() + max(bar_stds) * 0.05,
            f"{mean:.0f}",
            ha="center", va="bottom", fontsize=10,
        )
    fig2.tight_layout()
    p2_path = os.path.join(output_dir, "plot2_evict_vs_rebalance.png")
    fig2.savefig(p2_path, dpi=150)
    plt.close(fig2)
    print(f"  [Plot 2] Saved -> {p2_path}")


# ═══════════════════════════════════════════════════════════════════════════════
# §13 DAY 7 – ENTRY POINT  (replaces the old §7)
# ═══════════════════════════════════════════════════════════════════════════════

if __name__ == "__main__":

    TOTAL_STEPS = 1000   # Simulated training steps per episode (Day 7 uses 1000)
    N_SEEDS     = 5
    SEED        = 42
    OUT_DIR     = "."    # PNGs saved to current working directory

    # ── Day 1-2 quick smoke-test (200 steps, fixed faults) ────────────────────
    print("=" * 72)
    print("  DAY 1-2 SMOKE TEST  (200 steps, fixed fault schedule)")
    print("=" * 72)

    smoke_schedule = FaultSchedule(events=[
        FaultEvent(step=50,  machine_id="win-gpu-0", kind="crash"),
        FaultEvent(step=100, machine_id="mac-m2",    kind="slowdown",
                   slowdown_fraction=0.40, duration_steps=30),
    ])

    smoke_policies = [
        DoNothingPolicy(),
        AlwaysRestartPolicy(),
        RebalanceOnlyPolicy(),
    ]
    smoke_results: List[EpisodeResult] = []
    for pol in smoke_policies:
        cluster = SimulatedCluster(seed=SEED)
        r = run_episode(cluster, pol, smoke_schedule, total_steps=200)
        smoke_results.append(r)

    col_w, label_w = 24, 22
    smoke_metrics = [
        ("Useful Steps",      lambda r: str(r.useful_steps)),
        ("Goodput / hr",      lambda r: f"{r.goodput_per_hr:.1f} s/hr"),
        ("Goodput / $",       lambda r: (f"{r.goodput_per_usd:.1f} s/$"
                                         if r.goodput_per_usd != float('inf')
                                         else "inf")),
        ("Wasted Time (s)",   lambda r: f"{r.total_wasted_time_s:.2f} s"),
        ("Work Lost (steps)", lambda r: str(r.work_lost)),
    ]
    header = f"{'Metric':<{label_w}}" + "".join(f"{r.policy_name:<{col_w}}" for r in smoke_results)
    print(header)
    print("-" * (label_w + col_w * len(smoke_results)))
    for mname, mfn in smoke_metrics:
        print(f"{mname:<{label_w}}" + "".join(f"{mfn(r):<{col_w}}" for r in smoke_results))
    print()

    # ── Day 7: Multi-seed evaluation table ────────────────────────────────────
    print("=" * 72)
    print("  DAY 7 RESULTS TABLE  (5 seeds x 1000 steps, random faults)")
    print("=" * 72)
    print("  numpy available   :", _NUMPY_OK)
    print("  matplotlib avail  :", _MPL_OK)
    print()

    runner = ExperimentRunner(n_seeds=N_SEEDS, total_steps=TOTAL_STEPS)

    day7_policies = [
        ("DoNothingPolicy",       lambda _: DoNothingPolicy()),
        ("AlwaysRestartPolicy",   lambda _: AlwaysRestartPolicy()),
        ("RebalanceOnlyPolicy",   lambda _: RebalanceOnlyPolicy()),
        ("TimeDelayed(60s)",      lambda _: TimeDelayedPolicy(wait_steps=60)),
        ("OraclePolicy",          lambda gen: OraclePolicy(gen)),
    ]

    sweep_stats: List[SweepStats] = []
    for pol_name, pol_factory in day7_policies:
        print(f"  Running: {pol_name} ...", end="", flush=True)
        stats = runner.run(pol_factory, policy_name=pol_name)
        sweep_stats.append(stats)
        print(" done.")

    print()

    # Pretty-print Day 7 table
    hdr_cols = ["Policy", "Goodput/hr (avg+/-std)", "Goodput/$ (avg+/-std)",
                "Cost/episode ($)", "Work Lost (steps)"]
    cw = [30, 26, 26, 18, 20]

    def _row(*cells) -> str:
        return "".join(f"{str(c):<{cw[i]}}" for i, c in enumerate(cells))

    print("=" * sum(cw))
    print("  DAY 7 FINAL RESULTS  (mean +/- std over 5 seeds)")
    print("=" * sum(cw))
    print(_row(*hdr_cols))
    print("-" * sum(cw))

    for st in sweep_stats:
        ghr  = f"{st.mean_goodput_hr:.1f} +/- {st.std_goodput_hr:.1f}"
        gusd = f"{st.mean_goodput_usd:.1f} +/- {st.std_goodput_usd:.1f}"
        # Approximate cost: from total_time & machine prices – not stored in
        # SweepStats, so we note "see EpisodeResult" for detailed per-run cost.
        wasted = f"{st.mean_wasted_time_s:.1f} s"
        lost   = f"{st.mean_work_lost:.1f} +/- {st.std_work_lost:.1f}"
        print(_row(st.policy_name, ghr, gusd, wasted, lost))

    print("=" * sum(cw))

    # ── Day 5-6: Generate PNG plots ───────────────────────────────────────────
    print()
    print("=" * 72)
    print("  GENERATING MATPLOTLIB PLOTS ...")
    print("=" * 72)
    run_final_evaluations(output_dir=OUT_DIR, n_seeds=N_SEEDS, total_steps=TOTAL_STEPS)

    print()
    print("  All done.")
    if _MPL_OK:
        print("  Plots saved to:", os.path.abspath(OUT_DIR))
